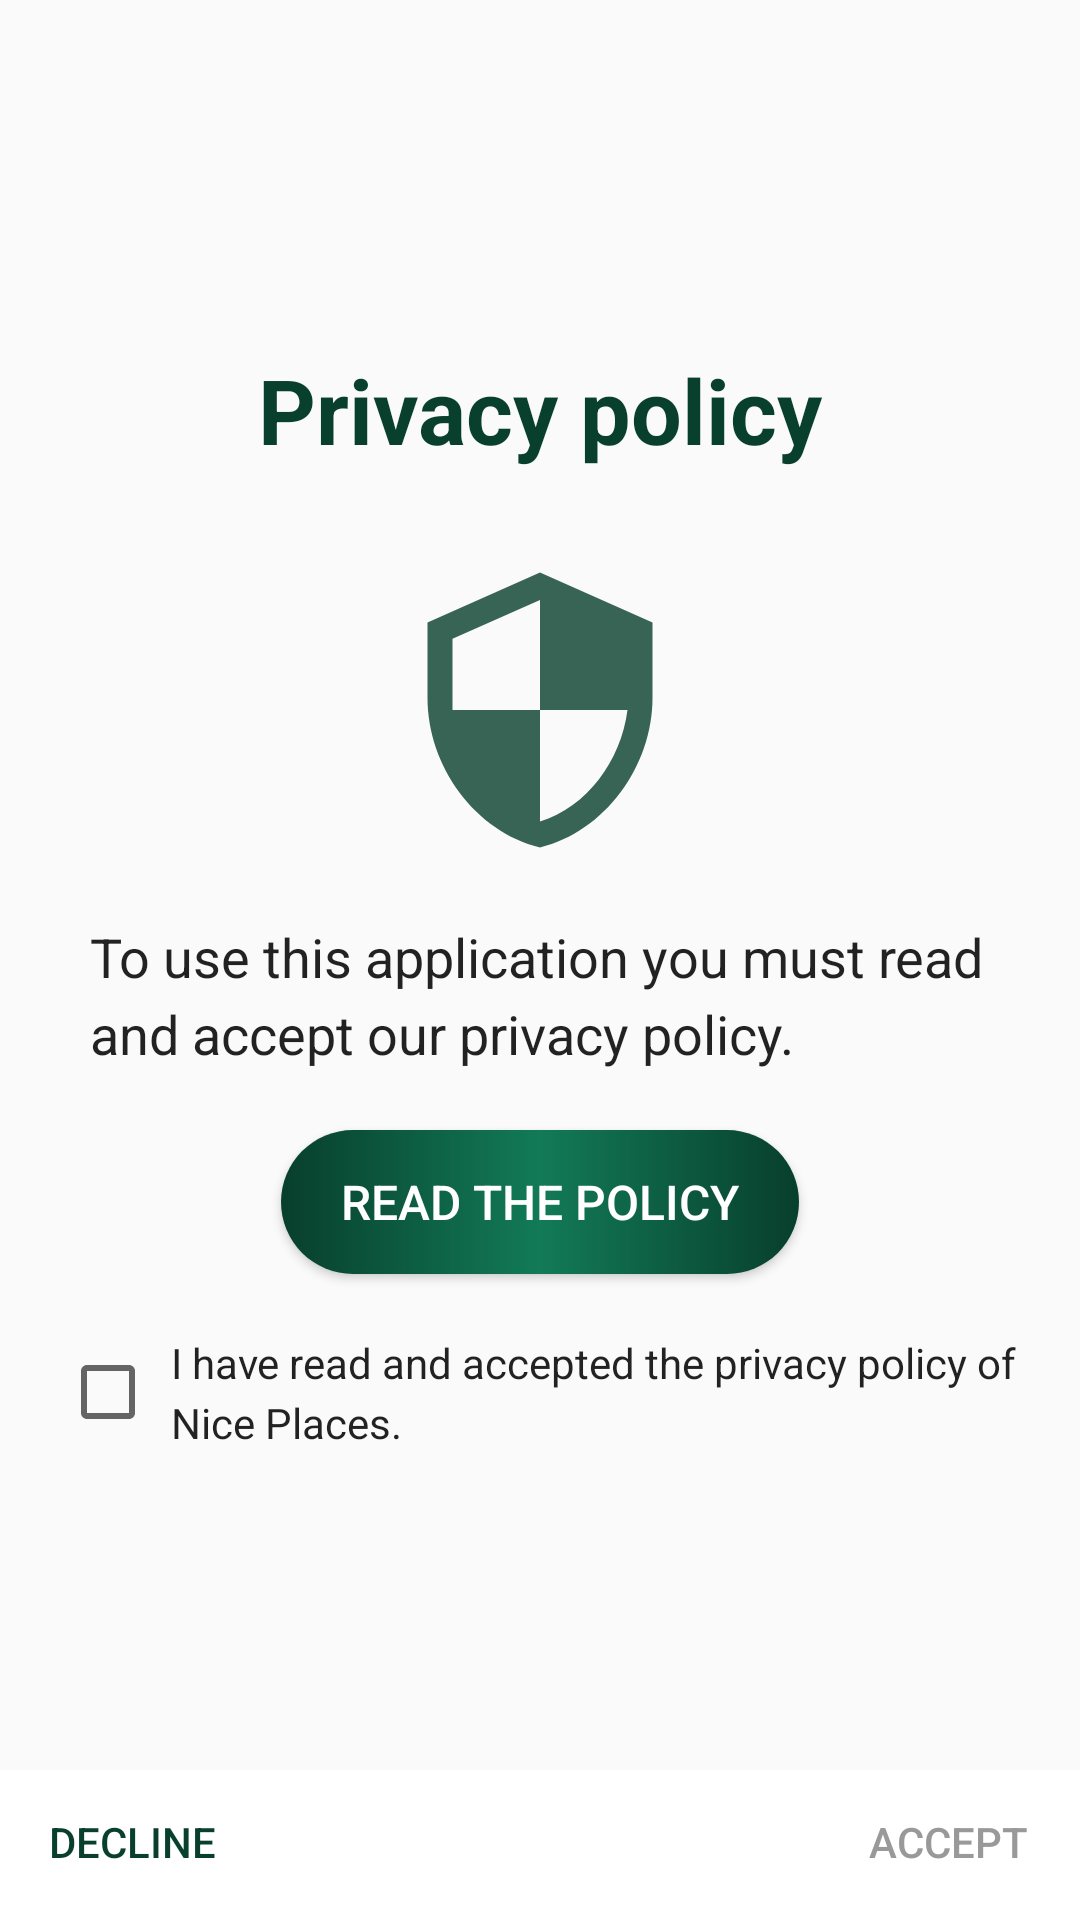

Reconstruct the res/layout file that produces this screen, plus the resources it refers to.
<!-- AndroidManifest.xml: application theme AppTheme -->
<!-- res/layout/activity_privacy.xml -->
<?xml version="1.0" encoding="utf-8"?>
<LinearLayout xmlns:android="http://schemas.android.com/apk/res/android"
    xmlns:app="http://schemas.android.com/apk/res-auto"
    xmlns:tools="http://schemas.android.com/tools"
    android:layout_width="match_parent"
    android:layout_height="match_parent"
    android:orientation="vertical">

    <ScrollView
        android:layout_width="match_parent"
        android:layout_height="0dp"
        android:layout_weight=".1">

        <LinearLayout
            android:layout_width="match_parent"
            android:layout_height="wrap_content"
            android:gravity="center"
            android:layout_gravity="center_vertical"
            android:orientation="vertical">

            <TextView
                android:layout_width="match_parent"
                android:layout_height="wrap_content"
                android:gravity="center"
                android:lineSpacingMultiplier="1.2"
                android:paddingTop="20dp"
                android:paddingBottom="20dp"
                android:text="@string/privacy_policy"
                android:textColor="@color/colorPrimaryDark"
                android:textSize="30sp"
                android:textStyle="bold" />

            <ImageView
                android:layout_width="match_parent"
                android:layout_height="100dp"
                android:layout_margin="10dp"
                app:srcCompat="@drawable/security" />

            <TextView
                android:layout_width="match_parent"
                android:layout_height="wrap_content"
                android:layout_marginTop="10dp"
                android:layout_marginBottom="10dp"
                android:lineSpacingMultiplier="1.2"
                android:paddingLeft="30dp"
                android:paddingRight="30dp"
                android:text="@string/privacy_invite"
                android:textColor="#dd000000"
                android:textSize="@dimen/textBig" />

            <Button
                android:id="@+id/button_read"
                android:layout_width="wrap_content"
                android:layout_height="wrap_content"
                android:background="@drawable/bg_menu_button"
                android:paddingLeft="20dp"
                android:paddingRight="20dp"
                android:layout_margin="10dp"
                android:text="@string/read_policy"
                android:textColor="#fff"
                android:textSize="16sp"/>

            <LinearLayout
                android:layout_width="match_parent"
                android:layout_height="wrap_content"
                android:layout_marginTop="10dp"
                android:layout_marginBottom="10dp"
                android:paddingLeft="20dp"
                android:paddingRight="20dp">

                <CheckBox
                    android:layout_width="wrap_content"
                    android:layout_height="wrap_content"
                    android:id="@+id/checkbox_privacy"
                    android:textColor="#dd000000"
                    android:textSize="16sp"
                    android:layout_gravity="center_vertical"
                    android:layout_marginRight="5sp"
                    android:layout_marginEnd="5sp"/>

                <TextView
                    android:layout_width="wrap_content"
                    android:layout_height="wrap_content"
                    android:text="@string/privacy_accept"
                    android:lineSpacingMultiplier="1.2"
                    android:textColor="#dd000000"
                    android:textSize="@dimen/textSmall"/>

            </LinearLayout>

        </LinearLayout>

    </ScrollView>

    <RelativeLayout
        android:layout_width="match_parent"
        android:layout_height="50dp"
        android:orientation="horizontal"
        android:background="#fff" >

        <Button
            android:id="@+id/button_accept"
            android:layout_width="wrap_content"
            android:layout_height="wrap_content"
            android:background="@null"
            android:text="@string/accept"
            android:enabled="false"
            android:layout_alignParentEnd="true"
            android:layout_alignParentRight="true"
            android:textColor="@color/colorDisabled" />

        <Button
            android:id="@+id/button_decline"
            android:layout_width="wrap_content"
            android:layout_height="wrap_content"
            android:background="@null"
            android:text="@string/decline"
            android:layout_alignParentStart="true"
            android:layout_alignParentLeft="true"
            android:textColor="@color/colorPrimaryDark" />

    </RelativeLayout>

</LinearLayout>
<!-- resources referenced by this layout -->
<resources>
  <color name="colorDisabled">#999</color>
  <color name="colorPrimaryDark">#083f2d</color>
  <dimen name="textBig">18sp</dimen>
  <dimen name="textSmall">14sp</dimen>
  <!-- drawable bg_menu_button (drawable) -->
  <?xml version="1.0" encoding="utf-8"?>
  <shape xmlns:android="http://schemas.android.com/apk/res/android" >
      <gradient
          android:angle="0"
          android:startColor="@color/colorPrimaryDark"
          android:centerColor="@color/colorPrimary"
          android:endColor="@color/colorPrimaryDark"
          android:type="linear"/>
      <corners
          android:radius="35dp" />
  </shape>
  <!-- drawable security (drawable) -->
  <vector xmlns:android="http://schemas.android.com/apk/res/android"
      android:height="24dp"
      android:width="24dp"
      android:viewportWidth="24"
      android:viewportHeight="24">
      <path android:fillColor="@color/colorPrimaryDarkAlpha" android:pathData="M12,12H19C18.47,16.11 15.72,19.78 12,20.92V12H5V6.3L12,3.19M12,1L3,5V11C3,16.55 6.84,21.73 12,23C17.16,21.73 21,16.55 21,11V5L12,1Z" />
  </vector>
  <string name="accept">Accept</string>
  <string name="decline">Decline</string>
  <string name="privacy_accept">I have read and accepted the privacy policy of Nice Places.</string>
  <string name="privacy_invite">To use this application you must read and accept our privacy policy.</string>
  <string name="privacy_policy">Privacy policy</string>
  <string name="read_policy">Read the policy</string>
  <style name="AppTheme" parent="Theme.AppCompat.Light.DarkActionBar">
          
          <item name="colorPrimary">@color/colorPrimary</item>
          <item name="colorPrimaryDark">@color/colorPrimaryDark</item>
          <item name="colorAccent">@color/colorAccent</item>
      </style>
  <color name="colorPrimary">#127a57</color>
  <color name="colorPrimaryDarkAlpha">#cc083f2d</color>
  <color name="colorAccent">#8ea316</color>
</resources>
